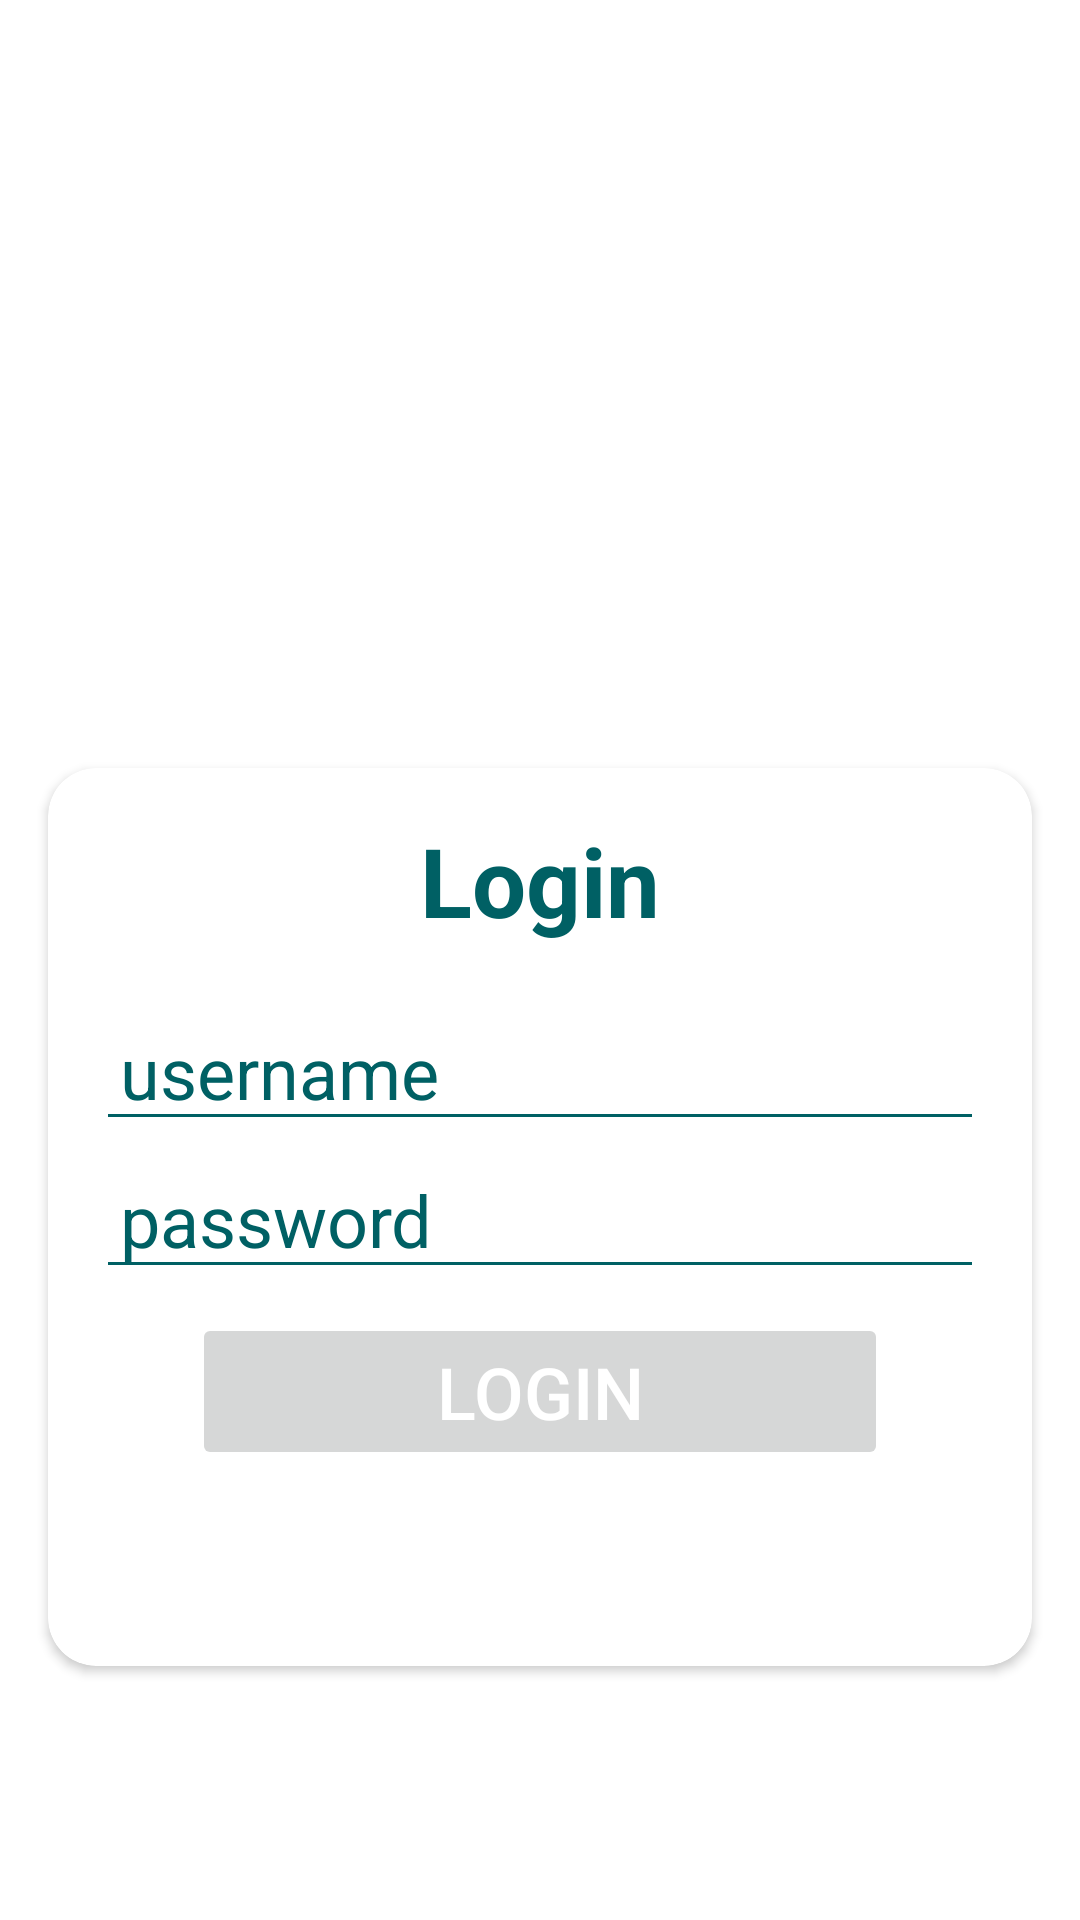

The Android layout XML behind this screen, and the referenced resources:
<!-- AndroidManifest.xml: application theme Accounts_management -->
<!-- res/layout/activity_login.xml -->
<?xml version="1.0" encoding="utf-8"?>
<androidx.constraintlayout.widget.ConstraintLayout xmlns:android="http://schemas.android.com/apk/res/android"
    xmlns:app="http://schemas.android.com/apk/res-auto"
    xmlns:tools="http://schemas.android.com/tools"
    android:id="@+id/main"
    android:layout_width="match_parent"
    android:layout_height="match_parent"
    tools:context=".views.LoginActivity">

    <androidx.cardview.widget.CardView
        android:id="@+id/register_card"
        android:layout_width="match_parent"
        android:layout_height="wrap_content"
        android:layout_marginHorizontal="16dp"
        android:layout_marginTop="256dp"
        app:cardCornerRadius="16dp"
        app:layout_constraintEnd_toEndOf="parent"
        app:layout_constraintStart_toStartOf="parent"
        app:layout_constraintTop_toTopOf="parent">


        <ViewFlipper
            android:id="@+id/viewFlipper"
            android:layout_width="match_parent"
            android:layout_height="wrap_content">

            <include
                layout="@layout/card_login"
                />
            <include
                layout="@layout/card_signup"
                />

        </ViewFlipper>
        <ProgressBar
            android:id="@+id/progressBar"
            style="?android:attr/progressBarStyle"
            android:layout_width="match_parent"
            android:layout_height="match_parent"
            android:visibility="gone"/>
    </androidx.cardview.widget.CardView>

</androidx.constraintlayout.widget.ConstraintLayout>
<!-- res/layout/card_login.xml (included above) -->
<?xml version="1.0" encoding="utf-8"?>
<LinearLayout
    xmlns:android="http://schemas.android.com/apk/res/android"

    android:layout_width="match_parent"
    android:layout_height="match_parent"
    android:orientation="vertical"
    android:outlineProvider="bounds"
    android:paddingHorizontal="16dp"
    android:paddingVertical="16dp">

<TextView
    android:layout_width="match_parent"
    android:layout_height="wrap_content"
    android:layout_marginBottom="16dp"
    android:text="@string/login_txt"
    android:textAlignment="center"
    android:textColor="@color/primary"
    android:textSize="32dp"
    android:textStyle="bold"></TextView>

<EditText
    android:id="@+id/loginUsername_txt"
    android:layout_width="match_parent"
    android:layout_height="wrap_content"
    android:hint="@string/hint_username"
    android:paddingHorizontal="8dp"
    android:textSize="24dp"></EditText>

<EditText
    android:id="@+id/loginPassword_txt"
    android:layout_width="match_parent"
    android:layout_height="wrap_content"
    android:hint="@string/hint_password"
    android:inputType="textPassword"
    android:paddingHorizontal="8dp"
    android:textSize="24dp"></EditText>

<Button
    android:id="@+id/btn_login"
    android:layout_width="match_parent"
    android:layout_height="wrap_content"
    android:layout_gravity="center"
    android:layout_marginHorizontal="32dp"
    android:layout_marginTop="8dp"
    android:text="@string/btn_login"
    android:enabled="false"
    android:textColor="@color/white"
    android:textSize="24dp"></Button>



</LinearLayout>
<!-- res/layout/card_signup.xml (included above) -->
<?xml version="1.0" encoding="utf-8"?>
<LinearLayout
    xmlns:android="http://schemas.android.com/apk/res/android"

    android:layout_width="match_parent"
    android:layout_height="match_parent"
    android:orientation="vertical"
    android:outlineProvider="bounds"
    android:paddingHorizontal="16dp"
    android:paddingVertical="16dp">

    <TextView
        android:layout_width="match_parent"
        android:layout_height="wrap_content"
        android:layout_marginBottom="16dp"
        android:text="@string/signup_txt"
        android:textAlignment="center"
        android:textColor="@color/primary"
        android:textSize="32dp"
        android:textStyle="bold"></TextView>

    <EditText
        android:id="@+id/signupUsername_txt"
        android:layout_width="match_parent"
        android:layout_height="wrap_content"
        android:hint="@string/hint_username"
        android:paddingHorizontal="8dp"
        android:textSize="24dp"></EditText>

    <EditText
        android:id="@+id/signupPassword_txt"
        android:layout_width="match_parent"
        android:layout_height="wrap_content"
        android:hint="@string/hint_password"
        android:inputType="textPassword"
        android:paddingHorizontal="8dp"
        android:textSize="24dp"></EditText>
    <EditText
        android:id="@+id/signupCoPassword_txt"
        android:layout_width="match_parent"
        android:layout_height="wrap_content"
        android:hint="@string/hint_co_password"
        android:inputType="textPassword"
        android:paddingHorizontal="8dp"
        android:textSize="24dp"></EditText>

    <Button
        android:id="@+id/btn_signup"
        android:layout_width="match_parent"
        android:layout_height="wrap_content"
        android:layout_gravity="center"
        android:layout_marginHorizontal="32dp"
        android:layout_marginTop="8dp"
        android:enabled="false"
        android:text="@string/btn_signup"
        android:textColor="@color/white"
        android:textSize="24dp"></Button>
</LinearLayout>
<!-- resources referenced by this layout -->
<resources>
  <color name="primary">#006064</color>
  <color name="white">#FFFFFFFF</color>
  <string name="btn_login">login</string>
  <string name="btn_signup">signup</string>
  <string name="hint_co_password">password</string>
  <string name="hint_password">password</string>
  <string name="hint_username">username</string>
  <string name="login_txt">Login</string>
  <string name="signup_txt">Signup</string>
  <style name="Accounts_management" parent="Base.Theme.Accounts_management">
          <item name="colorPrimary">@color/primary</item>
          <item name="colorOnPrimary">@color/on_primary</item>
          <item name="android:textColorPrimary">@color/on_secondary</item>
          <item name="android:textColorSecondary">@color/primary</item>
          <item name="android:textColorHint">@color/primary</item>
          <item name="tabSelectedTextColor">@color/background</item>
          <item name="android:windowBackground">@color/background</item>
          <item name="color">@color/primary</item>
          <item name="android:textColor">@color/primary</item>
          <item name="actionMenuTextColor">@color/on_primary</item>
          <item name="android:actionMenuTextColor">@color/on_primary</item>
          <item name="popupMenuBackground">@color/background</item>
      </style>
  <style name="Base.Theme.Accounts_management" parent="Theme.Material3.DayNight.NoActionBar">
          
          
      </style>
  <color name="on_primary">#FFF</color>
  <color name="on_secondary">#000</color>
  <color name="background">#fff</color>
</resources>
